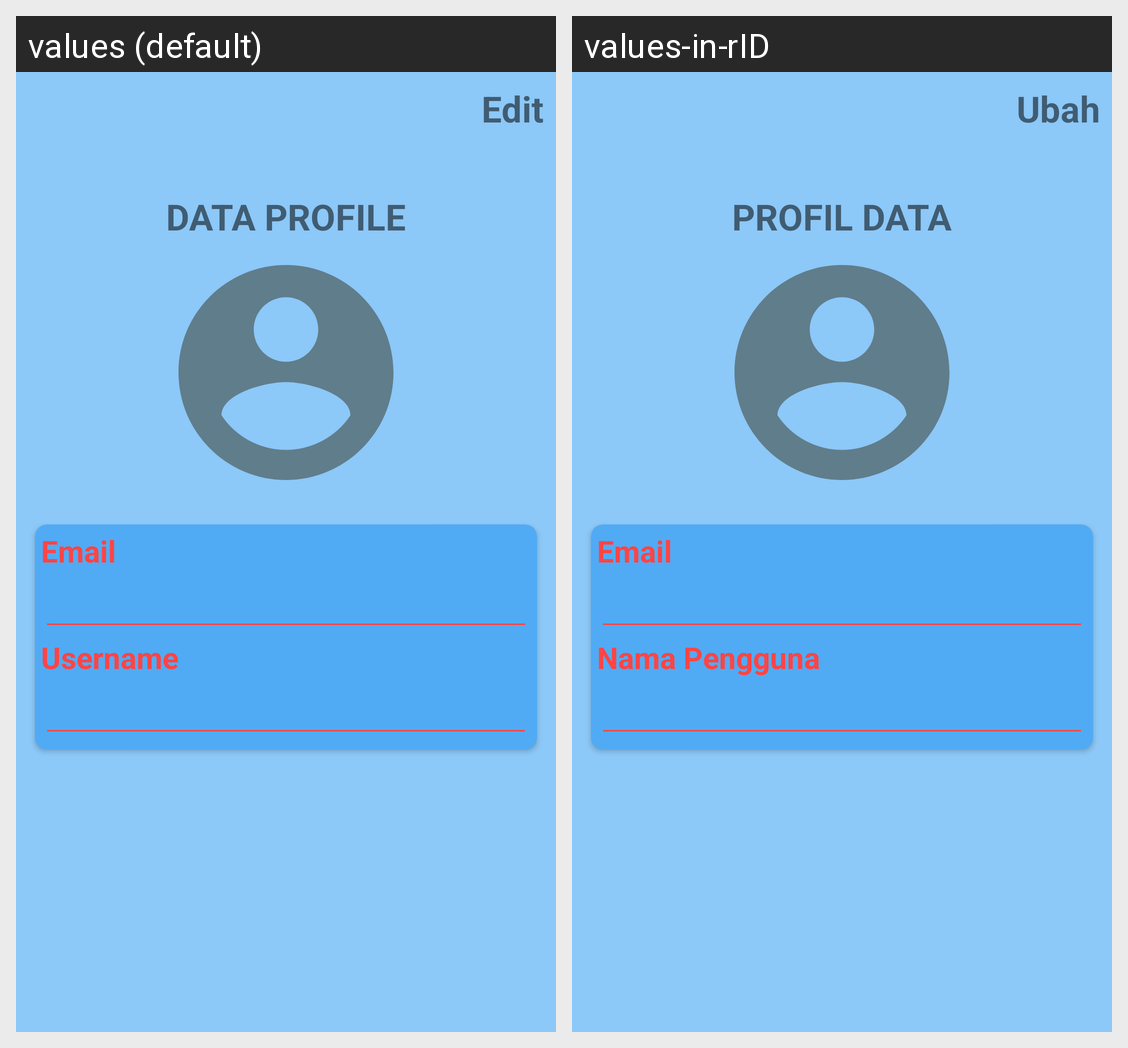

Translations of the strings shown on this Android screen, per locale in the grid:
Android screen res/layout/fragment_profil.xml rendered under 2 locales, left to right: values (default), values-in-rID. Device: Nexus 5 (rendered at 1080×1920; each locale shown at half size, 540×960, under a caption strip naming it); theme AppTheme.
Strings drawn on this screen, with the default value and each locale's value (text and hints the layout hard-codes, and strings that could not be matched under every locale, appear in the picture but are not listed):

edit
  values: Edit
  values-in-rID: Ubah

data_profile
  values: DATA PROFILE
  values-in-rID: PROFIL DATA

email
  values: Email
  values-in-rID: Email

username
  values: Username
  values-in-rID: Nama Pengguna
